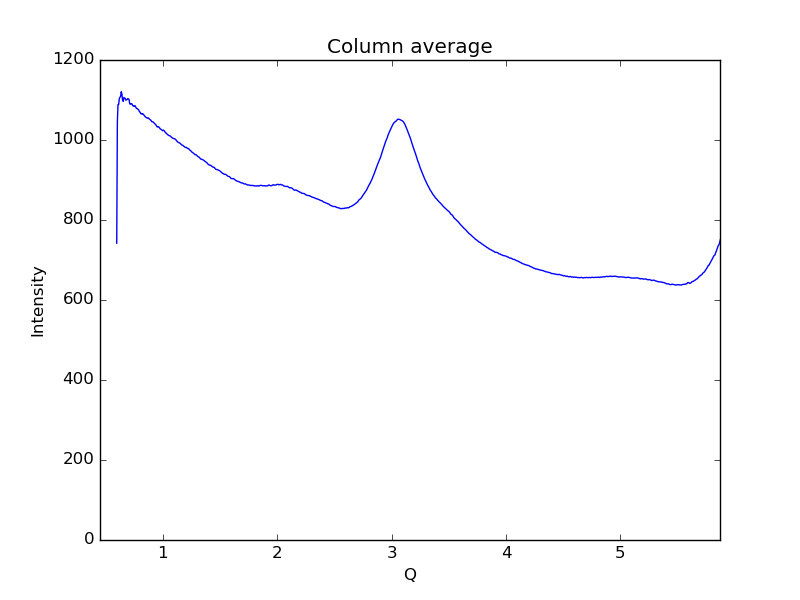

Data behind this chart, as committed beside it:
0.59621693822088684, 742.18
0.6019, 1047
0.6075, 1089
0.6132, 1089
0.6189, 1103
0.6245, 1107
0.6302, 1109
0.6358, 1121
0.6415, 1115
0.6472, 1100
0.6528, 1097
0.6585, 1106
0.6641, 1105
0.6698, 1104
0.6755, 1099
0.6811, 1101
0.6868, 1101
0.6924, 1103
0.6981, 1103
0.7038, 1102
0.7094, 1091
0.7151, 1089
0.7207, 1091
0.7264, 1091
0.7321, 1089
0.7377, 1085
0.7434, 1085
0.749, 1084
0.7547, 1086
0.7603, 1084
0.766, 1080
0.7717, 1079
0.7773, 1078
0.783, 1076
0.7886, 1075
0.7943, 1071
0.8, 1070
0.8056, 1066
0.8113, 1066
0.8169, 1065
0.8226, 1066
0.8283, 1064
0.8339, 1062
0.8396, 1060
0.8452, 1058
0.8509, 1057
0.8566, 1055
0.8622, 1055
0.8679, 1054
0.8735, 1055
0.8792, 1053
0.8849, 1051
0.8905, 1050
0.8962, 1049
0.9018, 1046
0.9075, 1045
0.9132, 1045
0.9188, 1044
0.9245, 1042
0.9301, 1040
0.9358, 1039
... 939 more rows
